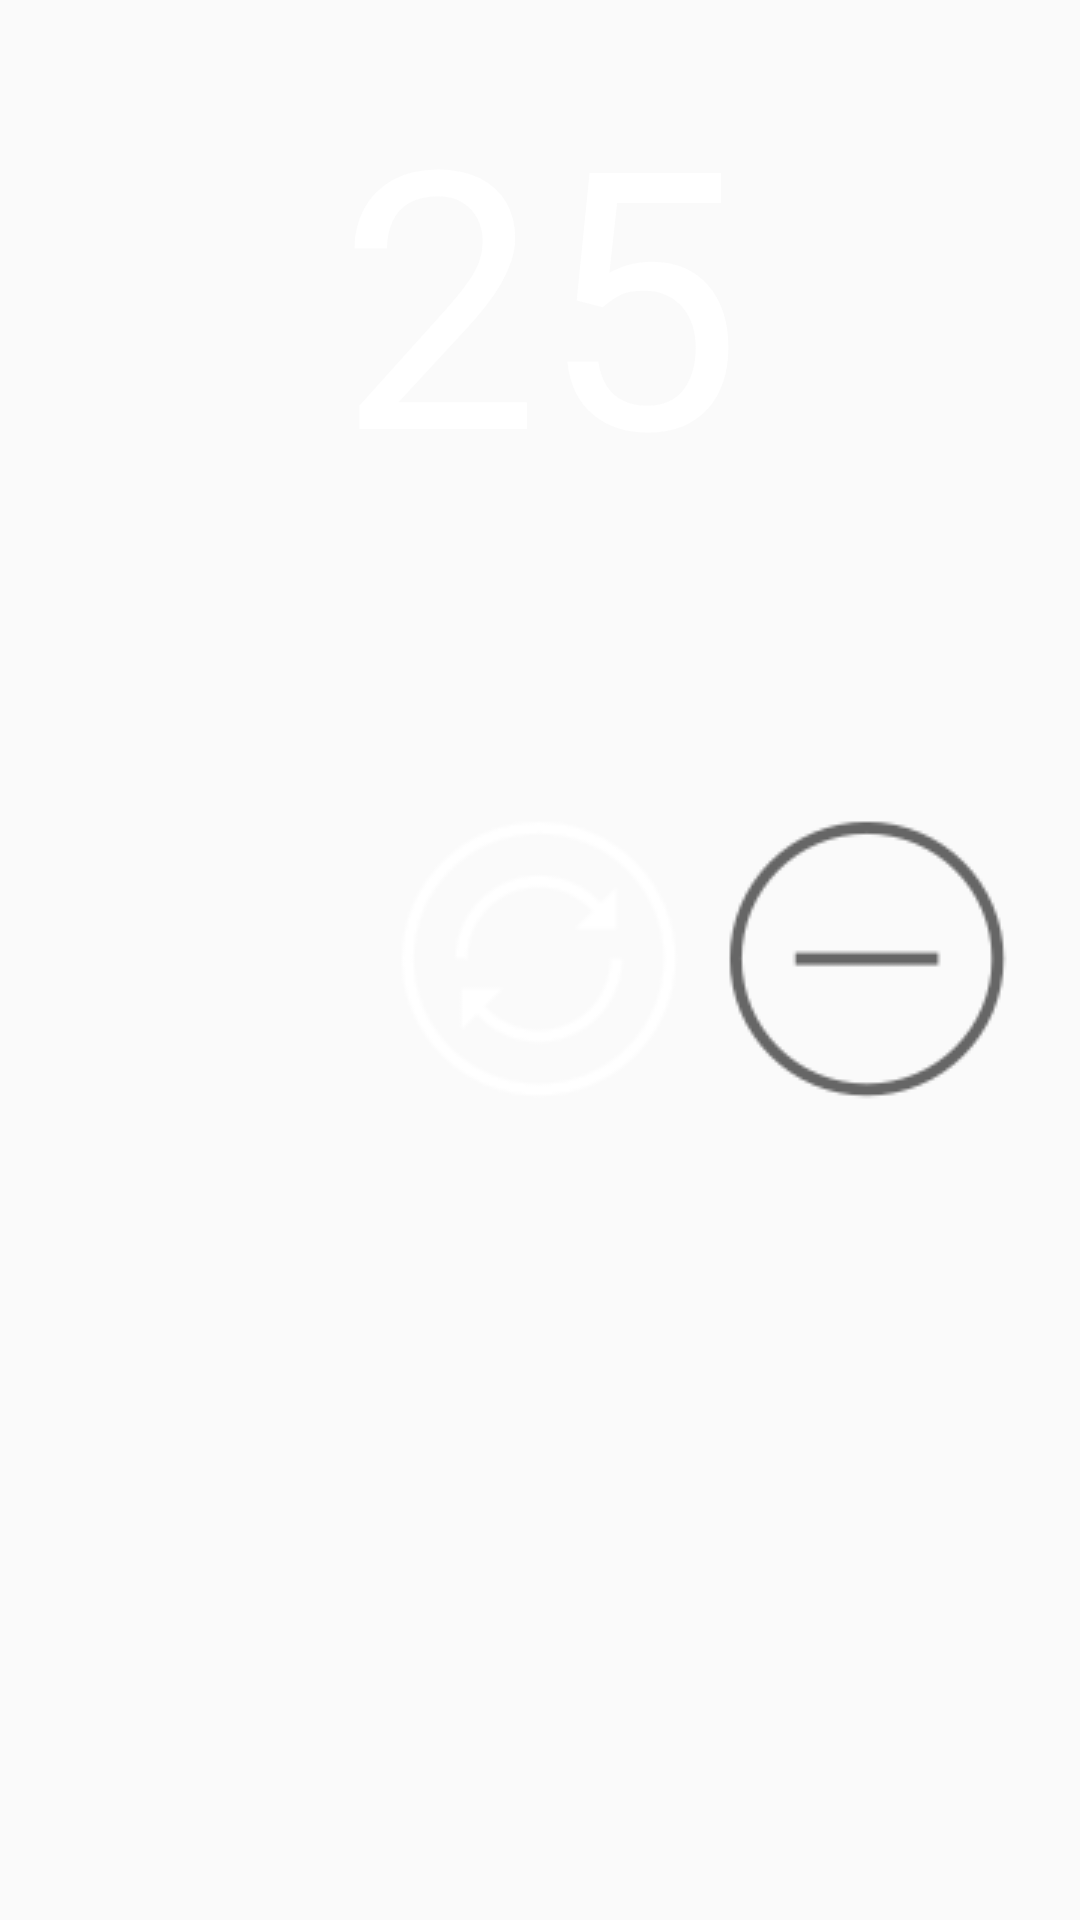

Android layout source for this screen:
<!-- AndroidManifest.xml: application theme AppTheme -->
<!-- res/layout/fragment_counter.xml -->
<?xml version="1.0" encoding="utf-8"?>
<RelativeLayout xmlns:android="http://schemas.android.com/apk/res/android"
    xmlns:app="http://schemas.android.com/apk/res-auto"
    xmlns:tools="http://schemas.android.com/tools"
    android:layout_width="match_parent"
    android:layout_height="match_parent"
    android:padding="16dp"
    tools:context=".view.Counter"
    android:background="@drawable/background">

    

    <ScrollView
        android:layout_width="match_parent"
        android:layout_height="match_parent"
        android:layout_alignParentBottom="true"
        android:layout_alignParentStart="true"
        android:fillViewport="true">

        <LinearLayout
            android:layout_width="match_parent"
            android:layout_height="wrap_content"
            android:orientation="vertical">

            <TextView
                android:id="@+id/txtTime"
                android:layout_width="match_parent"
                android:layout_height="match_parent"
                android:layout_centerHorizontal="true"
                android:layout_weight="1"
                android:gravity="center_horizontal"
                android:text="25"
                android:textColor="@color/colorWhite"
                android:textSize="120sp" />

            <LinearLayout
                android:layout_width="match_parent"
                android:layout_height="match_parent"
                android:layout_below="@id/txtTime"
                android:layout_weight="1"
                android:orientation="horizontal">


                <LinearLayout
                    android:layout_width="match_parent"
                    android:layout_height="match_parent"
                    android:layout_weight="1"
                    android:orientation="vertical">

                    <ImageButton
                        android:id="@+id/btnPlus"
                        android:layout_width="match_parent"
                        android:layout_height="match_parent"
                        android:layout_weight="1"
                        android:background="@null"
                        android:src="@drawable/plus" />
                </LinearLayout>

                <LinearLayout
                    android:layout_width="match_parent"
                    android:layout_height="match_parent"
                    android:layout_weight="1"
                    android:gravity="center"
                    android:orientation="vertical">

                    <ImageButton
                        android:id="@+id/btnReset"
                        android:layout_width="match_parent"
                        android:layout_height="wrap_content"
                        android:background="@null"
                        android:src="@drawable/reset">

                    </ImageButton>
                    " />
                </LinearLayout>

                <LinearLayout
                    android:layout_width="match_parent"
                    android:layout_height="match_parent"
                    android:layout_weight="1"
                    android:gravity="center"
                    android:orientation="vertical">

                    <ImageButton
                        android:id="@+id/btnMin"
                        android:layout_width="match_parent"
                        android:layout_height="wrap_content"
                        android:background="@null"
                        android:src="@drawable/minus" />
                </LinearLayout>

            </LinearLayout>

            <LinearLayout
                android:layout_width="match_parent"
                android:layout_height="match_parent"
                android:layout_gravity="bottom"
                android:layout_weight="1">

            </LinearLayout>

        </LinearLayout>
    </ScrollView>

</RelativeLayout>
<!-- resources referenced by this layout -->
<resources>
  <color name="colorWhite">#FFFFFF</color>
  <!-- drawable minus: png bitmap (drawable, 2754 bytes) -->
  <!-- drawable reset: png bitmap (drawable, 3919 bytes) -->
  <style name="AppTheme" parent="Base.Theme.AppCompat.Light.DarkActionBar">
          
          <item name="colorPrimary">@color/colorPrimary</item>
          <item name="colorPrimaryDark">@color/colorPrimaryDark</item>
          <item name="colorAccent">@color/colorAccent</item>
      </style>
  <color name="colorPrimary">#004d40</color>
  <color name="colorPrimaryDark">#00251a</color>
  <color name="colorAccent">#fff</color>
</resources>
